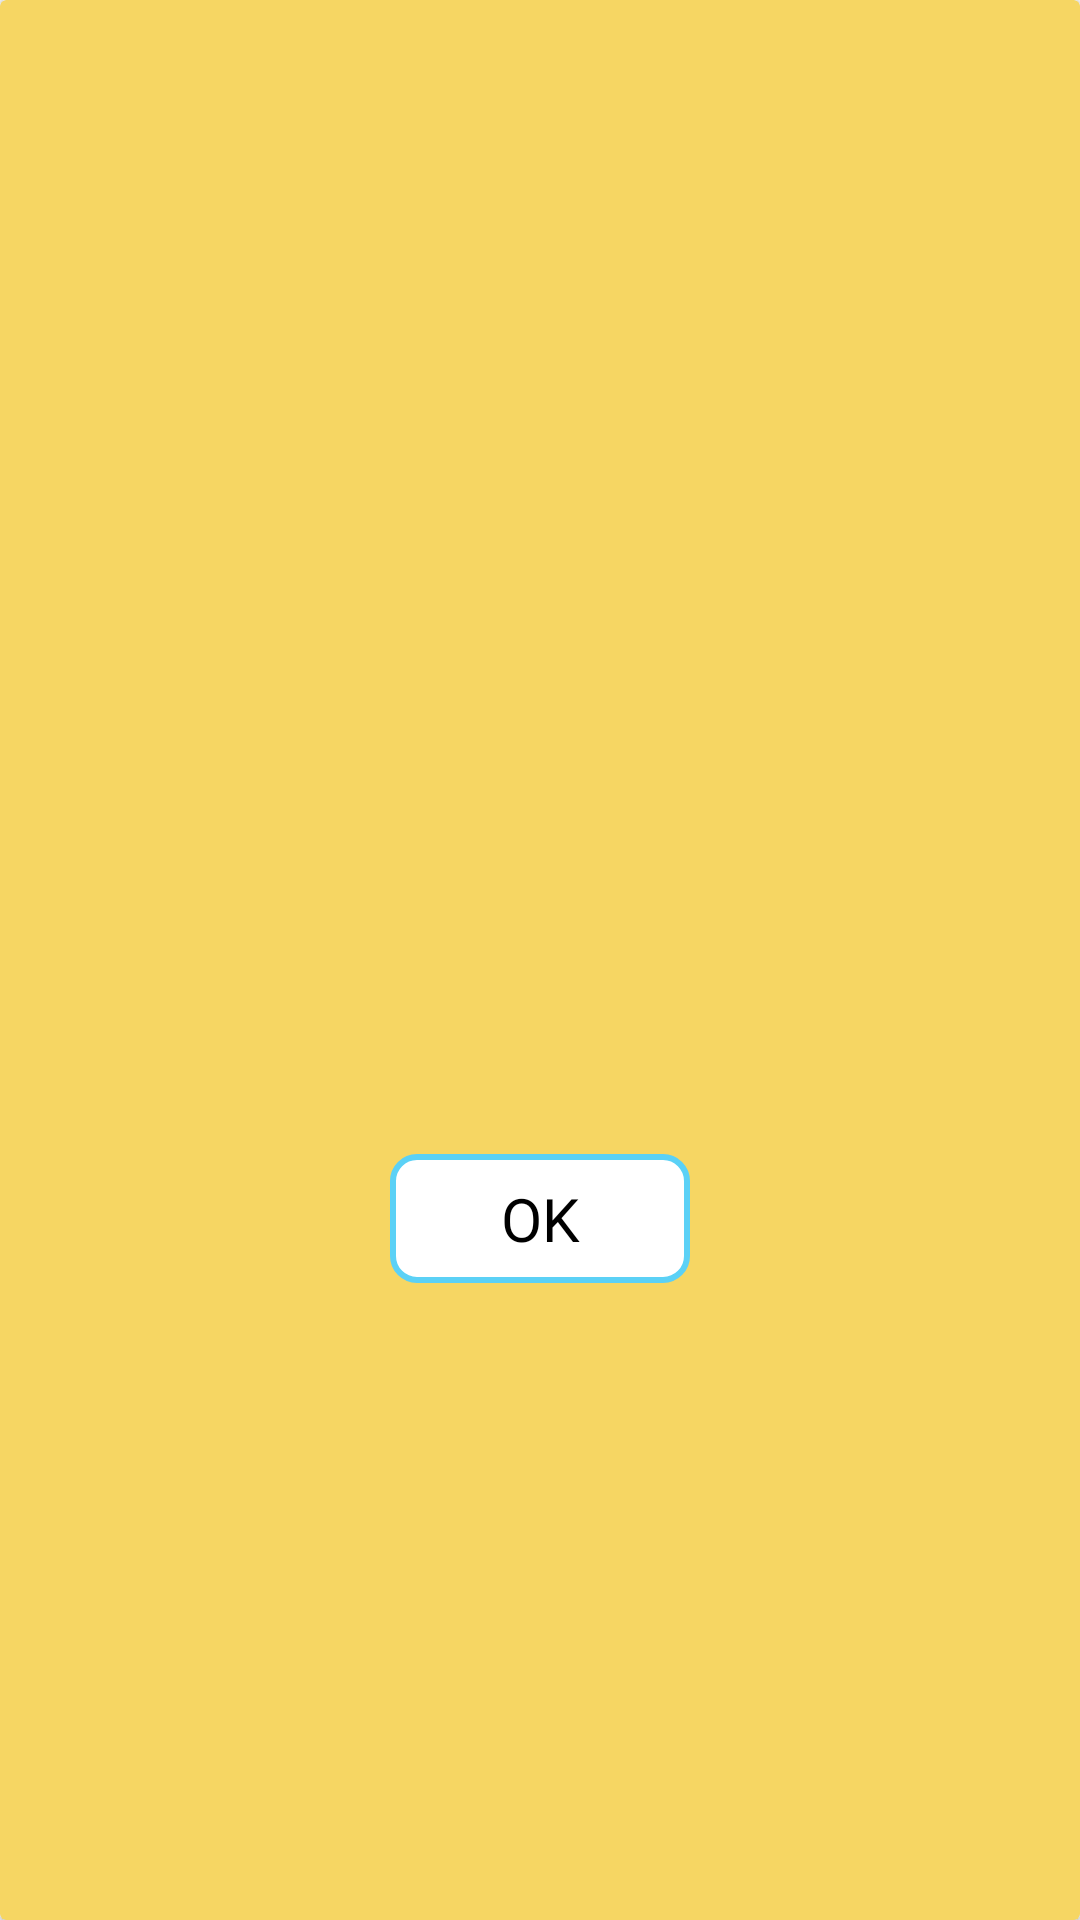

Reconstruct the res/layout file that produces this screen, plus the resources it refers to.
<!-- AndroidManifest.xml: application theme Theme.TicTacToe -->
<!-- res/layout/dialog_popup_status_game.xml -->
<?xml version="1.0" encoding="utf-8"?>
<androidx.cardview.widget.CardView xmlns:android="http://schemas.android.com/apk/res/android"
    xmlns:app="http://schemas.android.com/apk/res-auto"
    xmlns:tools="http://schemas.android.com/tools"
    android:layout_width="match_parent"
    android:layout_height="wrap_content"
    android:layout_gravity="center"
    app:cardBackgroundColor="@color/yellow">

    <androidx.constraintlayout.widget.ConstraintLayout
        android:layout_width="match_parent"
        android:layout_height="match_parent">

        <ImageView
            android:id="@+id/dialogImage"
            android:layout_width="100dp"
            android:layout_height="100dp"
            android:layout_marginTop="16dp"
            app:layout_constraintEnd_toEndOf="parent"
            app:layout_constraintStart_toStartOf="parent"
            app:layout_constraintTop_toTopOf="parent"
            tools:srcCompat="@drawable/draw" />

        <TextView
            android:id="@+id/dialogText"
            android:layout_width="wrap_content"
            android:layout_height="wrap_content"
            android:layout_marginStart="32dp"
            android:layout_marginTop="16dp"
            android:layout_marginEnd="32dp"
            android:fontFamily="@font/roboto_medium"
            tools:text="You won!"
            android:textColor="@color/black"
            android:textSize="24sp"
            app:layout_constraintEnd_toEndOf="parent"
            app:layout_constraintStart_toStartOf="parent"
            app:layout_constraintTop_toBottomOf="@+id/dialogImage" />

        <TextView
            android:id="@+id/dialogOK"
            style="@style/style_popup_button"
            android:layout_width="100dp"
            android:layout_height="wrap_content"
            android:layout_marginStart="32dp"
            android:layout_marginTop="24dp"
            android:layout_marginEnd="32dp"
            android:layout_marginBottom="16dp"
            android:text="@string/ok"
            app:layout_constraintBottom_toBottomOf="parent"
            app:layout_constraintEnd_toEndOf="parent"
            app:layout_constraintStart_toStartOf="parent"
            app:layout_constraintTop_toBottomOf="@+id/dialogText" />
    </androidx.constraintlayout.widget.ConstraintLayout>
</androidx.cardview.widget.CardView>
<!-- resources referenced by this layout -->
<resources>
  <color name="black">#FF000000</color>
  <color name="yellow">#F6D663</color>
  <string name="ok">OK</string>
  <style name="style_popup_button">
          <item name="android:layout_marginEnd">32dp</item>
          <item name="android:background">@drawable/style_popup_button</item>
          <item name="android:fontFamily">@font/roboto_medium</item>
          <item name="android:padding">8dp</item>
          <item name="android:textAlignment">center</item>
          <item name="android:textColor">@color/black</item>
          <item name="android:textSize">20sp</item>
      </style>
  <style name="Theme.TicTacToe" parent="Theme.AppCompat.DayNight.NoActionBar">
          
          <item name="colorPrimary">@color/yellow</item>
          <item name="colorOnPrimary">@color/white</item>
          
          <item name="colorSecondary">@color/brown</item>
          <item name="colorOnSecondary">@color/black</item>
          
          <item name="android:statusBarColor">@color/brown</item>
          
          <item name="android:windowFullscreen">true</item>
          <item name="android:windowContentOverlay">@null</item>
          <item name="android:windowNoTitle">true</item>
      </style>
  <!-- drawable style_popup_button (drawable) -->
  <?xml version="1.0" encoding="utf-8"?>
  <shape xmlns:android="http://schemas.android.com/apk/res/android">
  <solid android:color="@color/white"/>
      <stroke android:color="@color/blue" android:width="2dp"/>
      <corners android:radius="8dp"/>
  
  </shape>
  <color name="white">#FFFFFFFF</color>
  <color name="brown">#9A6953</color>
  <color name="blue">#5BD1F6</color>
</resources>
